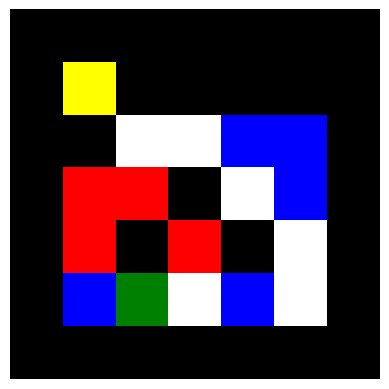

Recreate this plot in Python.
num = 12142432434
import numpy as np
import matplotlib.pyplot as plt
from matplotlib import colors

base5 = 0
if num == 0:
    base5 = 0

if num < 95367431640624 and num >= 0:
    base5_digits = []
    
    # Convert number to base 5
    while num > 0:
        remainder = num % 5
        base5_digits.append(remainder)  # Store as integer
        num = num // 5
    
    base5_digits.reverse()
    
    # Pad the list to 20 digits with 0s
    while len(base5_digits) < 20:
        base5_digits.insert(0, 0)

else:
    raise ValueError("Number is too large for base 5 conversion within the allowed range")


# Split the list into 4 lists of 5 elements each
split_lists = [base5_digits[i:i+5] for i in range(0, len(base5_digits), 5)]

# Count the number of even elements in each list
even_counts = [sum(1 for num1 in sublist if num1 % 2 == 0) for sublist in split_lists]

for i in range(len(even_counts) - 1, -1, -1):
    if even_counts[i] % 2 == 0:
        base5_digits.insert(i * 5 + 5, 0)
    elif even_counts[i] % 2 == 1:
        base5_digits.insert(i * 5 + 5, 1)

base5_digits.insert(0, 5)
array = np.zeros((7, 7))
print(base5_digits)

for row in range(1, 6):  # Rows 1 to 5
    for col in range(1, 6):  # Columns 1 to 5
        array[row, col] = base5_digits[(row - 1) * 5 + (col - 1)]  # Calculate the index for flat list

# Create a custom colormap
cmap = colors.ListedColormap(['black', 'white', 'green', 'red', 'blue', 'yellow'])

# Define the bounds for each color
bounds = [0, 1, 2, 3, 4, 5, 6]  # Specify boundaries for each color

# Normalize the array values so each one corresponds to a specific color
norm = colors.BoundaryNorm(bounds, cmap.N)

# Create the plot
plt.imshow(array, cmap=cmap, norm=norm)

# Remove axis labels
plt.axis('off')

# Save the image as a PNG file
plt.savefig('custom_colored_array.png', bbox_inches='tight', pad_inches=0)

# Show the image (optional)
plt.show()